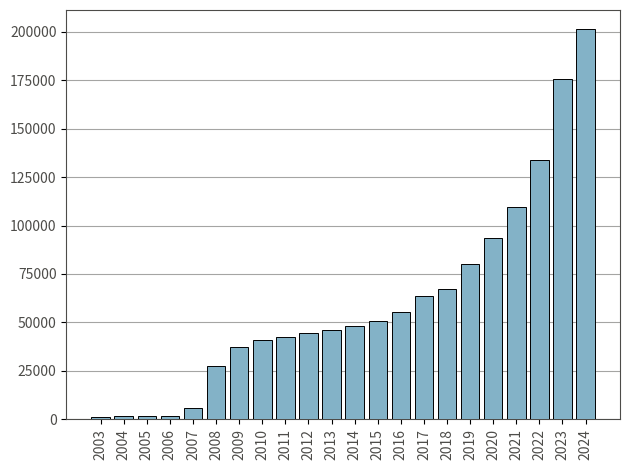
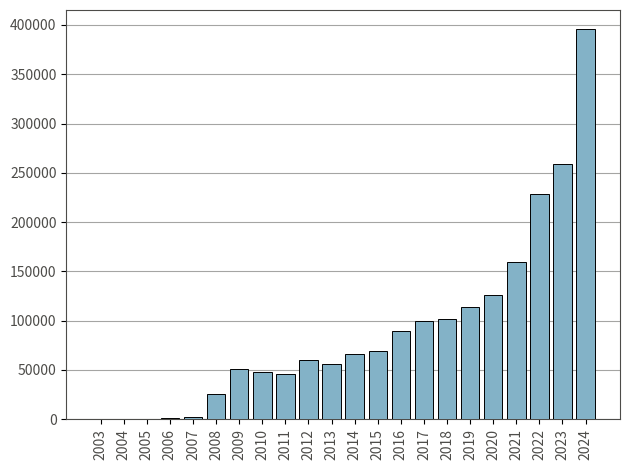

Write Python code to recreate these figures, in order.
# Построение графика "Динамика уровня зарплат по годам" #
import matplotlib.pyplot as plt


def create_salary_lvl_by_year_diagram(data):
    fig, ax = plt.subplots()

    ax.bar(data.keys(),
           data.values(),
           tick_label=data.keys(),
           edgecolor='black',
           linewidth=0.7,
           color='#83b2c7',
           zorder=3)

    ax.tick_params(axis='x', rotation=90)
    ax.tick_params(axis='y')
    plt.xticks(color='#4D4C49')
    plt.yticks(color='#4D4C49')

    ax.grid(axis='y', color='#4D4C49', zorder=0, alpha=0.5)

    ax.spines['top'].set_color('#4D4C49')
    ax.spines['bottom'].set_color('#4D4C49')
    ax.spines['left'].set_color('#4D4C49')
    ax.spines['right'].set_color('#4D4C49')

    plt.tight_layout()

    # plt.savefig('salary_lvl_by_year.png', transparent=True)
    # plt.savefig('vacancy_salary_lvl_by_year.png', transparent=True)
    # plt.show()


if __name__ == '__main__':
    salary_lvl_by_year = {
        2003: 1366.92,
        2004: 1488.88,
        2005: 1584.67,
        2006: 1522.75,
        2007: 5604.62,
        2008: 27478.63,
        2009: 37548.84,
        2010: 40958.99,
        2011: 42359.96,
        2012: 44525.21,
        2013: 46082.5,
        2014: 47957.63,
        2015: 50649.73,
        2016: 55206.32,
        2017: 63492.74,
        2018: 67200.09,
        2019: 80231.72,
        2020: 93384.36,
        2021: 109520.0,
        2022: 133568.71,
        2023: 175731.04,
        2024: 201185.41
    }
    create_salary_lvl_by_year_diagram(salary_lvl_by_year)

    vacancy_salary_lvl_by_year = {
        2003: 0,
        2004: 0,
        2005: 0,
        2006: 920.0,
        2007: 2218.75,
        2008: 25987.5,
        2009: 51182.22,
        2010: 47706.25,
        2011: 46307.35,
        2012: 60077.02,
        2013: 56032.0,
        2014: 66362.21,
        2015: 69586.84,
        2016: 89384.28,
        2017: 99273.62,
        2018: 101811.34,
        2019: 113526.01,
        2020: 125585.99,
        2021: 159374.69,
        2022: 228441.87,
        2023: 259172.98,
        2024: 395375.09
    }
    create_salary_lvl_by_year_diagram(vacancy_salary_lvl_by_year)
